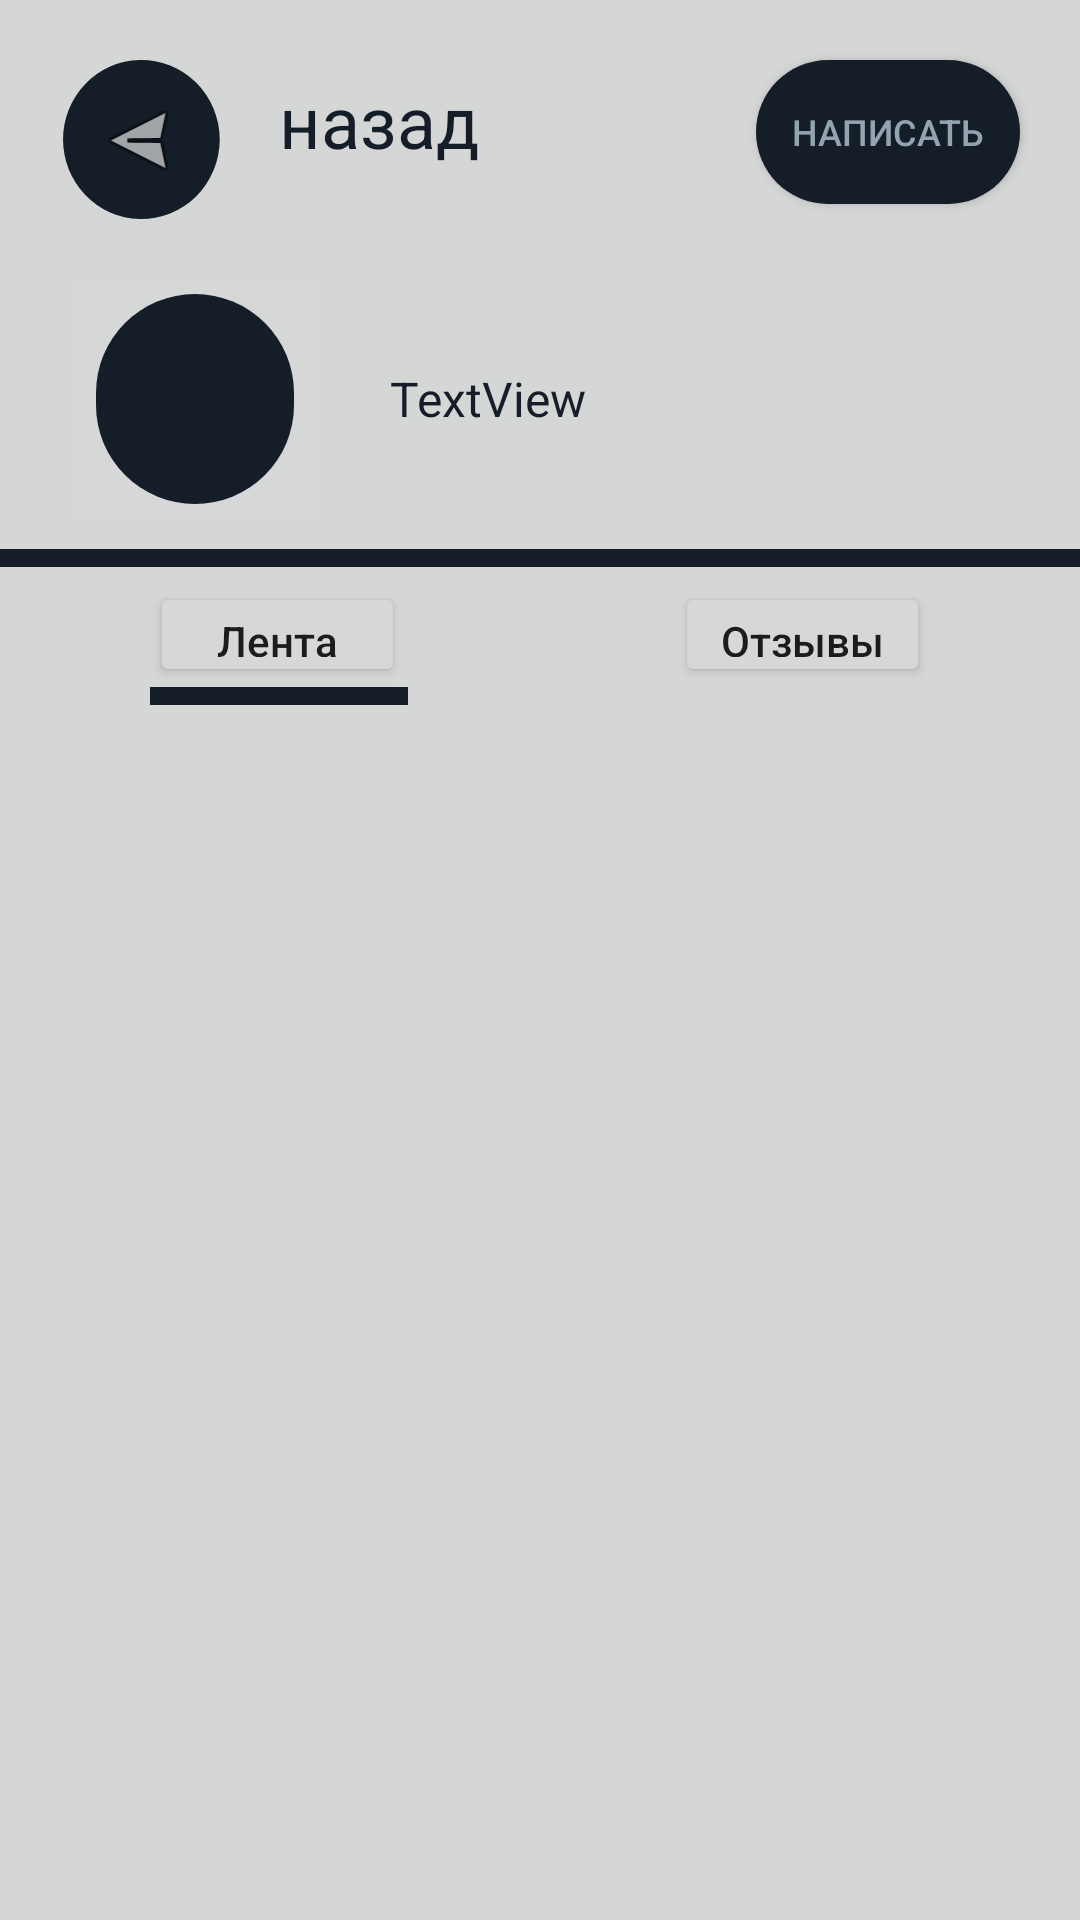

Here is an Android app screen rendered from its layout file. Give the layout XML and the strings, colors and styles it references.
<!-- AndroidManifest.xml: application theme Theme.BestProject -->
<!-- res/layout/screen4.xml -->
<?xml version="1.0" encoding="utf-8"?>
<androidx.constraintlayout.widget.ConstraintLayout xmlns:android="http://schemas.android.com/apk/res/android"
    xmlns:app="http://schemas.android.com/apk/res-auto"
    android:layout_width="match_parent"
    xmlns:tools="http://schemas.android.com/tools"
    android:layout_height="match_parent"
    android:background="#FFD5D6D6">

    <androidx.appcompat.widget.Toolbar
        android:id="@+id/toolbar2"
        android:layout_width="86dp"
        android:layout_height="6dp"
        android:layout_marginStart="50dp"
        android:background="#151D28"
        android:minHeight="?attr/actionBarSize"
        android:theme="?attr/actionBarTheme"
        app:layout_constraintStart_toStartOf="parent"
        app:layout_constraintTop_toBottomOf="@+id/lenta" />

    <ImageButton
        android:id="@+id/back"
        android:layout_width="53dp"
        android:layout_height="53dp"
        android:layout_marginStart="20dp"
        android:layout_marginTop="20dp"
        android:background="@drawable/shape"
        android:contentDescription="@string/app_name"
        android:rotationY="-190"
        app:layout_constraintStart_toStartOf="parent"
        app:layout_constraintTop_toTopOf="parent"
        app:srcCompat="@android:drawable/ic_menu_send" />

    <TextView
        android:id="@+id/textback"
        android:layout_width="75dp"
        android:layout_height="38dp"
        android:layout_marginStart="20dp"
        android:layout_marginTop="24dp"
        android:shadowColor="#151D28"
        android:text="назад"
        android:textColor="#151d28"
        android:textSize="24sp"
        app:layout_constraintStart_toEndOf="@+id/back"
        app:layout_constraintTop_toTopOf="parent" />

    <ImageButton
        android:id="@+id/Account"
        android:layout_width="90dp"
        android:layout_height="90dp"
        android:layout_marginStart="20dp"
        android:layout_marginTop="15dp"
        android:contentDescription="@string/app_name"
        app:layout_constraintStart_toStartOf="parent"
        app:layout_constraintTop_toBottomOf="@+id/back"
        app:srcCompat="@drawable/shape" />

    <TextView
        android:id="@+id/Name"
        android:layout_width="wrap_content"
        android:layout_height="wrap_content"
        android:layout_marginStart="20dp"
        android:layout_marginTop="122dp"
        android:text="TextView"
        android:textColor="#151d28"
        android:textSize="16sp"
        app:layout_constraintStart_toEndOf="@+id/Account"
        app:layout_constraintTop_toTopOf="parent" />

    <androidx.appcompat.widget.Toolbar
        android:id="@+id/toolbar"
        android:layout_width="388dp"
        android:layout_height="6dp"
        android:layout_marginTop="5dp"
        android:background="#151D28"
        android:minHeight="?attr/actionBarSize"
        android:theme="?attr/actionBarTheme"
        app:layout_constraintEnd_toEndOf="parent"
        app:layout_constraintStart_toStartOf="parent"
        app:layout_constraintTop_toBottomOf="@+id/Account" />

    <Button
        android:id="@+id/button"
        android:layout_width="wrap_content"
        android:layout_height="wrap_content"
        android:layout_marginTop="20dp"
        android:layout_marginEnd="20dp"
        android:background="@drawable/shape"
        android:text="написать"
        android:textColor="#93a3b0"
        android:textSize="12sp"
        app:layout_constraintEnd_toEndOf="parent"
        app:layout_constraintTop_toTopOf="parent" />

    <androidx.recyclerview.widget.RecyclerView
        android:id="@+id/recycler"
        android:layout_width="409dp"
        android:layout_height="636dp"
        android:layout_marginTop="10dp"
        app:layoutManager="androidx.recyclerview.widget.LinearLayoutManager"
        app:layout_constraintEnd_toEndOf="parent"
        app:layout_constraintStart_toStartOf="parent"
        app:layout_constraintTop_toBottomOf="@+id/toolbar2" />

    <Button
        android:id="@+id/otzave"
        android:layout_width="85dp"
        android:layout_height="35dp"
        android:layout_marginTop="5dp"
        android:layout_marginEnd="50dp"
        android:text="Отзывы"
        android:textAllCaps="false"
        app:layout_constraintEnd_toEndOf="parent"
        app:layout_constraintTop_toBottomOf="@+id/toolbar" />

    <Button
        android:id="@+id/lenta"
        android:layout_width="85dp"
        android:layout_height="35dp"
        android:layout_marginStart="50dp"
        android:layout_marginTop="5dp"
        android:text="Лента"
        android:textAllCaps="false"
        app:layout_constraintStart_toStartOf="parent"
        app:layout_constraintTop_toBottomOf="@+id/toolbar" />

</androidx.constraintlayout.widget.ConstraintLayout>
<!-- resources referenced by this layout -->
<resources>
  <!-- drawable shape (drawable) -->
  <?xml version="1.0" encoding="utf-8"?>
  <selector xmlns:android="http://schemas.android.com/apk/res/android">
      <item>
          <shape>
              <solid android:color="#151d28"/>
              <corners android:radius="60dp"/>
          </shape>
      </item>
  </selector>
  <string name="app_name">VITRAGE</string>
  <style name="Theme.BestProject" parent="Theme.AppCompat.Light.NoActionBar">
          
          <item name="colorPrimary">@color/purple_500</item>
          <item name="colorPrimaryVariant">@color/purple_700</item>
          <item name="colorOnPrimary">@color/white</item>
          
          <item name="colorSecondary">@color/teal_200</item>
          <item name="colorSecondaryVariant">@color/teal_700</item>
          <item name="colorOnSecondary">@color/black</item>
          
          <item name="android:statusBarColor">?attr/colorPrimaryVariant</item>
          
      </style>
  <!-- not gathered from this repository: default colours our renderer supplied (Android Studio template values) -->
  <color name="purple_500">#FF6200EE</color>
  <color name="purple_700">#FF3700B3</color>
  <color name="teal_200">#FF03DAC5</color>
  <color name="teal_700">#FF018786</color>
  <color name="black">#FF000000</color>
  <color name="white">#FFFFFFFF</color>
</resources>
